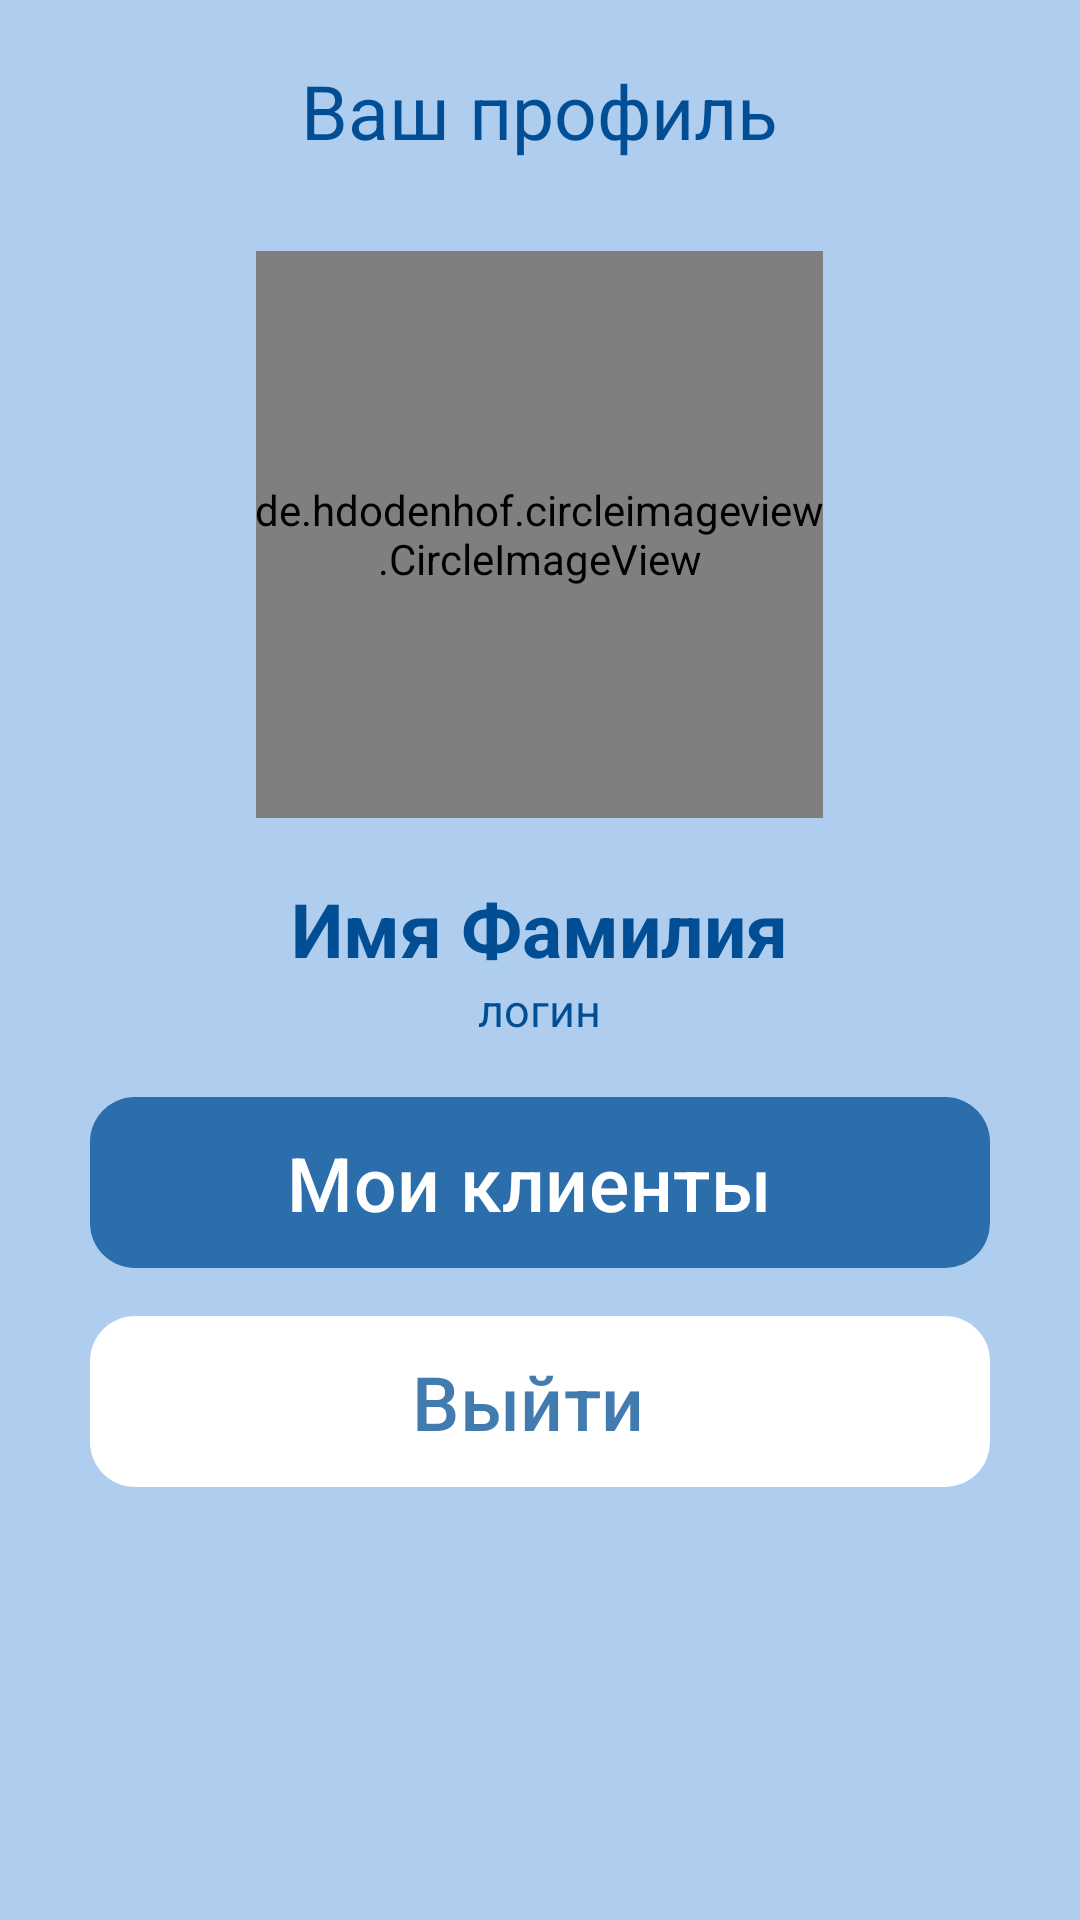

Here is an Android app screen rendered from its layout file. Give the layout XML and the strings, colors and styles it references.
<!-- AndroidManifest.xml: application theme Theme.Material3.DayNight.NoActionBar -->
<!-- res/layout/activity_trainer_main.xml -->
<?xml version="1.0" encoding="utf-8"?>
<RelativeLayout xmlns:android="http://schemas.android.com/apk/res/android"
    xmlns:app="http://schemas.android.com/apk/res-auto"
    xmlns:tools="http://schemas.android.com/tools"
    android:layout_width="match_parent"
    android:layout_height="match_parent"
    tools:context=".trainer.TrainerMainActivity"
    android:background="@color/inputs">

    <LinearLayout
        android:layout_width="match_parent"
        android:layout_height="wrap_content"
        android:layout_marginTop="0dp"
        android:orientation="vertical"
        >

        <com.google.android.material.textview.MaterialTextView
            android:layout_width="wrap_content"
            android:layout_height="wrap_content"
            android:layout_gravity="center_horizontal"
            android:layout_marginTop="20dp"
            android:text="Ваш профиль"
            android:textColor="@color/default_blue"
            android:textSize="25sp"
            />

        <de.hdodenhof.circleimageview.CircleImageView
            android:layout_width="189dp"
            android:layout_height="189dp"
            android:layout_gravity="center_horizontal"
            android:layout_marginTop="30dp"
            android:text="Ваш профиль"
            android:textColor="@color/default_blue"
            android:textSize="15sp"
            android:src="@drawable/profile"
            />

            <com.google.android.material.textview.MaterialTextView
                android:id="@+id/vNameSurname"
                android:layout_width="wrap_content"
                android:layout_height="wrap_content"
                android:layout_gravity="center_horizontal"
                android:layout_marginTop="20dp"
                android:text="Имя Фамилия"
                android:textStyle="bold"
                android:textColor="@color/default_blue"
                android:textSize="25sp"
                />


        <com.google.android.material.textview.MaterialTextView
            android:id="@+id/vLogin"
            android:layout_width="wrap_content"
            android:layout_height="wrap_content"
            android:layout_gravity="center_horizontal"
            android:text="логин"
            android:textColor="@color/default_blue"
            android:textSize="15sp"
            />


        <com.google.android.material.button.MaterialButton
            android:id="@+id/btnClients"
            style="@style/MainMenuButton"
            android:layout_width="match_parent"
            android:layout_height="65dp"
            android:layout_marginStart="30dp"
            android:layout_marginEnd="30dp"
            android:layout_marginBottom="8dp"
            android:layout_marginTop="15dp"
            android:text="Мои клиенты"
            android:textSize="25sp"
            app:icon="@drawable/ic_baseline_home_24"
            app:iconSize="30dp"
            app:iconGravity="textStart"
            android:gravity="center"
            />

        <com.google.android.material.button.MaterialButton
            android:id="@+id/Exit1"
            style="@style/MainMenuExitButton"
            android:layout_width="match_parent"
            android:layout_height="65dp"
            android:layout_marginStart="30dp"
            android:layout_marginEnd="30dp"
            android:layout_marginBottom="8dp"
            android:text="Выйти"
            android:textSize="25sp"
            app:icon="@drawable/ic_baseline_exit_to_app_24"
            app:iconSize="26dp"
            app:iconGravity="textStart"
            app:iconTint="@color/not_default_blue"
            />






    </LinearLayout>



</RelativeLayout>
<!-- resources referenced by this layout -->
<resources>
  <color name="default_blue">#014E95</color>
  <color name="inputs">#886BA9E1</color>
      4B7FAE
  <color name="not_default_blue">#BE014E95</color>
  <style name="MainMenuButton" parent="@style/Widget.Material3.Button.Icon">
          <item name="backgroundTint">@color/not_default_blue</item>
          <item name="android:textColor">@color/white</item>
          <item name="rippleColor">@color/not_default_blue_ripple</item>
          <item name="cornerRadius">15sp</item>
      </style>
  <style name="MainMenuExitButton" parent="MainMenuButton">
          <item name="backgroundTint">@color/white</item>
          <item name="android:textColor">@color/not_default_blue</item>
          <item name="rippleColor">@color/gray</item>
      </style>
  <color name="white">#FFFFFFFF</color>
  <color name="not_default_blue_ripple">#C4024583</color>
  <color name="gray">#AAAAaA</color>
</resources>
